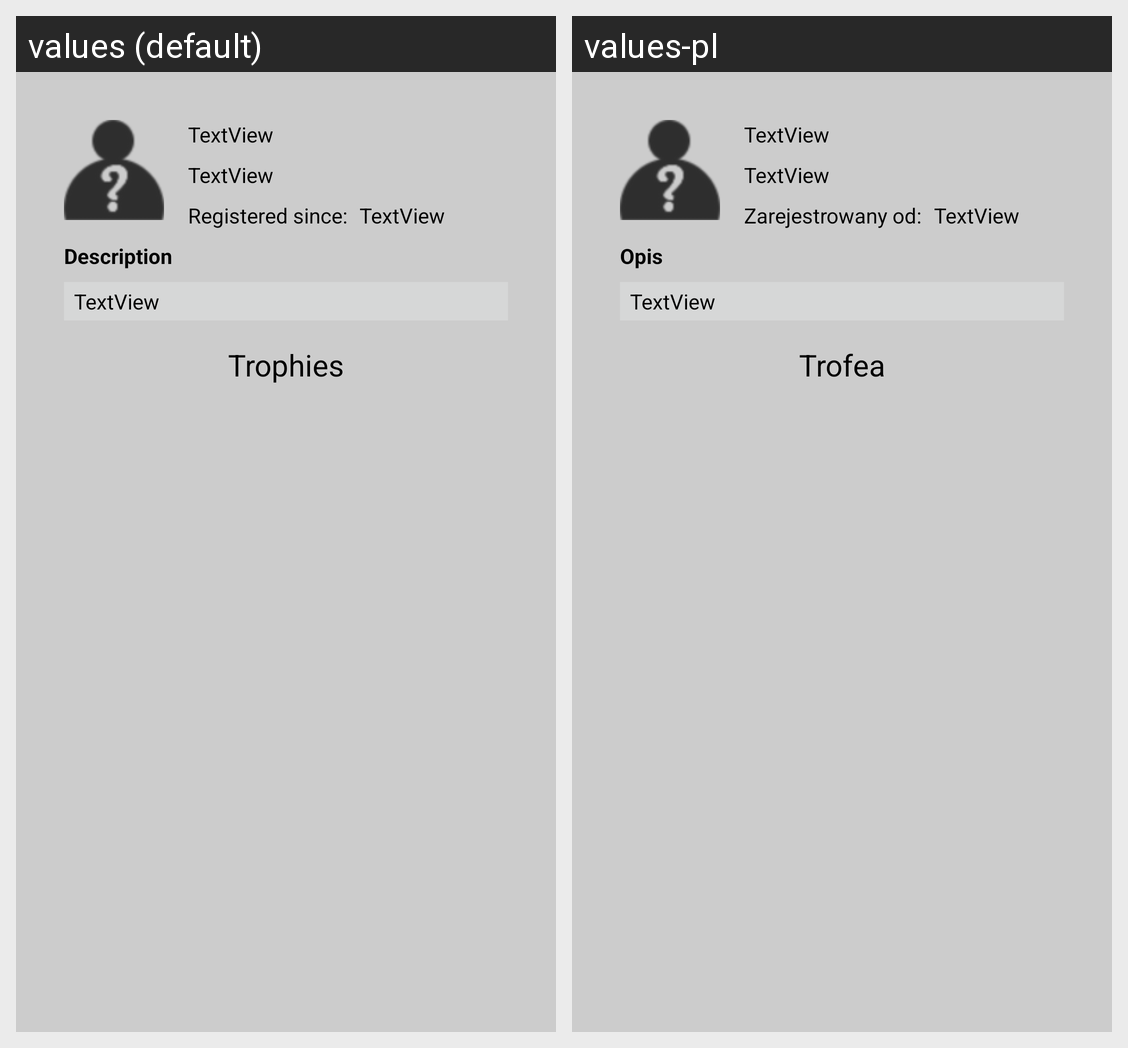

The Android screen above is rendered under two locales of the same app. Produce the string resources it draws, with the default and per-locale values.
Android screen res/layout/fragment_profile.xml rendered under 2 locales, left to right: values (default), values-pl. Device: Nexus 5 (rendered at 1080×1920; each locale shown at half size, 540×960, under a caption strip naming it); theme Theme.AndroidApp.
Strings drawn on this screen, with the default value and each locale's value (text and hints the layout hard-codes, and strings that could not be matched under every locale, appear in the picture but are not listed):

trophies
  values: Trophies
  values-pl: Trofea

profilePage_registeredLabelText
  values: Registered since:
  values-pl: Zarejestrowany od:

profilePage_descriptionLabelText
  values: Description
  values-pl: Opis
